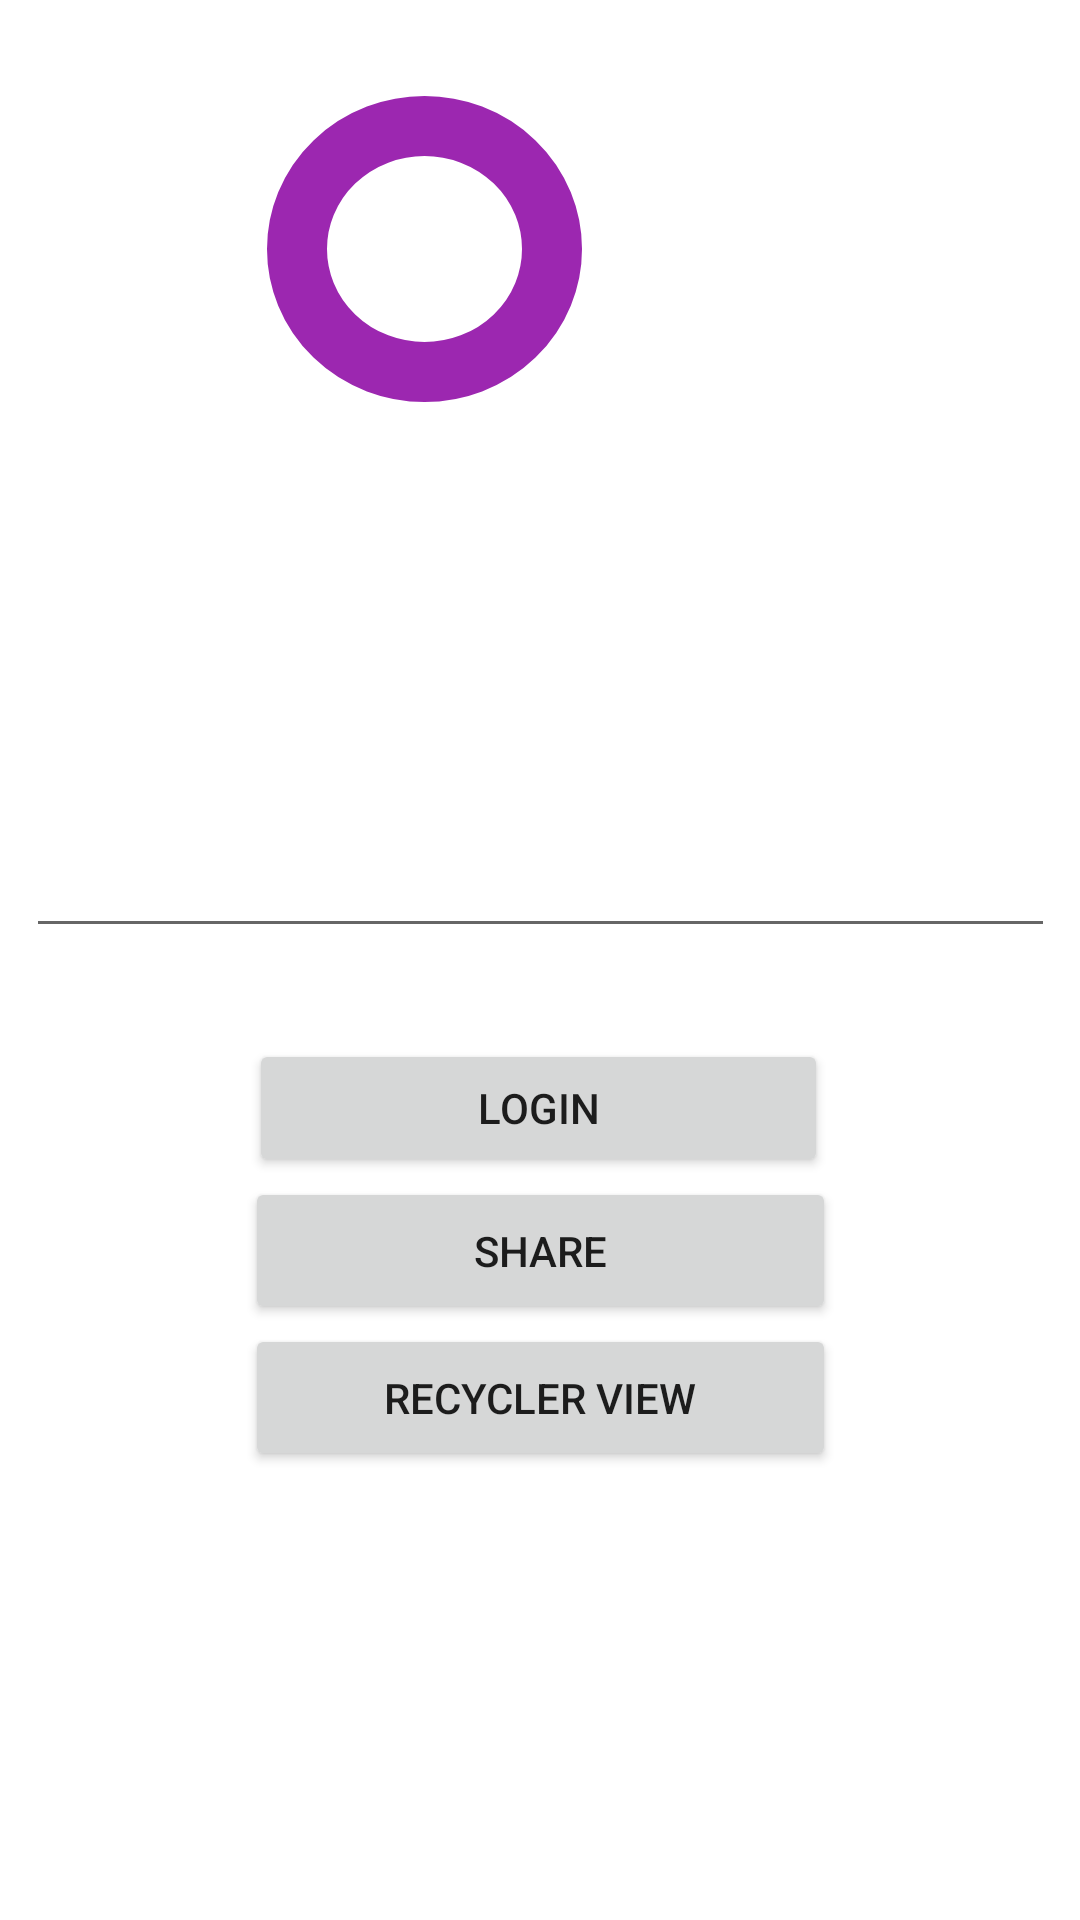

Here is an Android app screen rendered from its layout file. Give the layout XML and the strings, colors and styles it references.
<!-- AndroidManifest.xml: application theme Theme.Demokotlin -->
<!-- res/layout/activity_main.xml -->
<?xml version="1.0" encoding="utf-8"?>
<androidx.constraintlayout.widget.ConstraintLayout xmlns:android="http://schemas.android.com/apk/res/android"
    xmlns:app="http://schemas.android.com/apk/res-auto"
    xmlns:tools="http://schemas.android.com/tools"
    android:layout_width="match_parent"
    android:layout_height="match_parent"
    tools:context=".MainActivity">

    <ImageView
        android:id="@+id/imageView2"
        android:layout_width="105dp"
        android:layout_height="102dp"
        android:layout_marginTop="32dp"
        android:layout_marginBottom="214dp"
        android:background="@drawable/ic_home_outline_circle"
        app:layout_constraintBottom_toTopOf="@+id/txtUsername"
        app:layout_constraintEnd_toEndOf="parent"
        app:layout_constraintHorizontal_bias="0.349"
        app:layout_constraintStart_toStartOf="parent"
        app:layout_constraintTop_toTopOf="parent"
        app:layout_constraintVertical_bias="0.0" />

    <Button
        android:id="@+id/btnLogin"
        android:layout_width="193dp"
        android:layout_height="46dp"
        android:text="@string/login"
        app:layout_constraintBottom_toBottomOf="parent"
        app:layout_constraintEnd_toEndOf="parent"
        app:layout_constraintHorizontal_bias="0.498"
        app:layout_constraintStart_toStartOf="parent"
        app:layout_constraintTop_toBottomOf="@+id/txtUsername"
        app:layout_constraintVertical_bias="0.109" />

    <Button
        android:id="@+id/btnShare"
        android:layout_width="197dp"
        android:layout_height="49dp"
        android:text="@string/share"
        app:layout_constraintBottom_toBottomOf="parent"
        app:layout_constraintEnd_toEndOf="parent"
        app:layout_constraintStart_toStartOf="parent"
        app:layout_constraintTop_toBottomOf="@+id/btnLogin"
        app:layout_constraintVertical_bias="0.0" />

    <Button
        android:id="@+id/btnRecyclerView"
        android:layout_width="197dp"
        android:layout_height="49dp"
        android:text="@string/recycler_view"
        app:layout_constraintBottom_toBottomOf="parent"
        app:layout_constraintEnd_toEndOf="parent"
        app:layout_constraintStart_toStartOf="parent"
        app:layout_constraintTop_toBottomOf="@+id/btnShare"
        app:layout_constraintVertical_bias="0.0" />

    <EditText
        android:id="@+id/txtUsername"
        android:layout_width="343dp"
        android:layout_height="42dp"
        android:ems="10"
        android:inputType="textPersonName"
        app:layout_constraintBottom_toBottomOf="parent"
        app:layout_constraintEnd_toEndOf="parent"
        app:layout_constraintStart_toStartOf="parent"
        app:layout_constraintTop_toTopOf="parent"
        app:layout_constraintVertical_bias="0.458"
        android:autofillHints="" />

</androidx.constraintlayout.widget.ConstraintLayout>
<!-- resources referenced by this layout -->
<resources>
  <!-- drawable ic_home_outline_circle (drawable) -->
  <shape xmlns:android="http://schemas.android.com/apk/res/android"
      android:shape="oval">
      <stroke
          android:width="20dp"
          android:color="#9C27B0"/>
  </shape>
  <string name="login">Login</string>
  <string name="recycler_view">Recycler View</string>
  <string name="share">Share</string>
  <style name="Theme.Demokotlin" parent="Theme.MaterialComponents.DayNight.DarkActionBar">
          
          <item name="colorPrimary">@color/purple_500</item>
          <item name="colorPrimaryVariant">@color/purple_700</item>
          <item name="colorOnPrimary">@color/white</item>
          
          <item name="colorSecondary">@color/teal_200</item>
          <item name="colorSecondaryVariant">@color/teal_700</item>
          <item name="colorOnSecondary">@color/black</item>
          
          <item name="android:statusBarColor" tools:targetApi="l">?attr/colorPrimaryVariant</item>
          
      </style>
  <!-- not gathered from this repository: default colours our renderer supplied (Android Studio template values) -->
  <color name="purple_500">#FF6200EE</color>
  <color name="purple_700">#FF3700B3</color>
  <color name="teal_200">#FF03DAC5</color>
  <color name="teal_700">#FF018786</color>
  <color name="black">#FF000000</color>
  <color name="white">#FFFFFFFF</color>
</resources>
